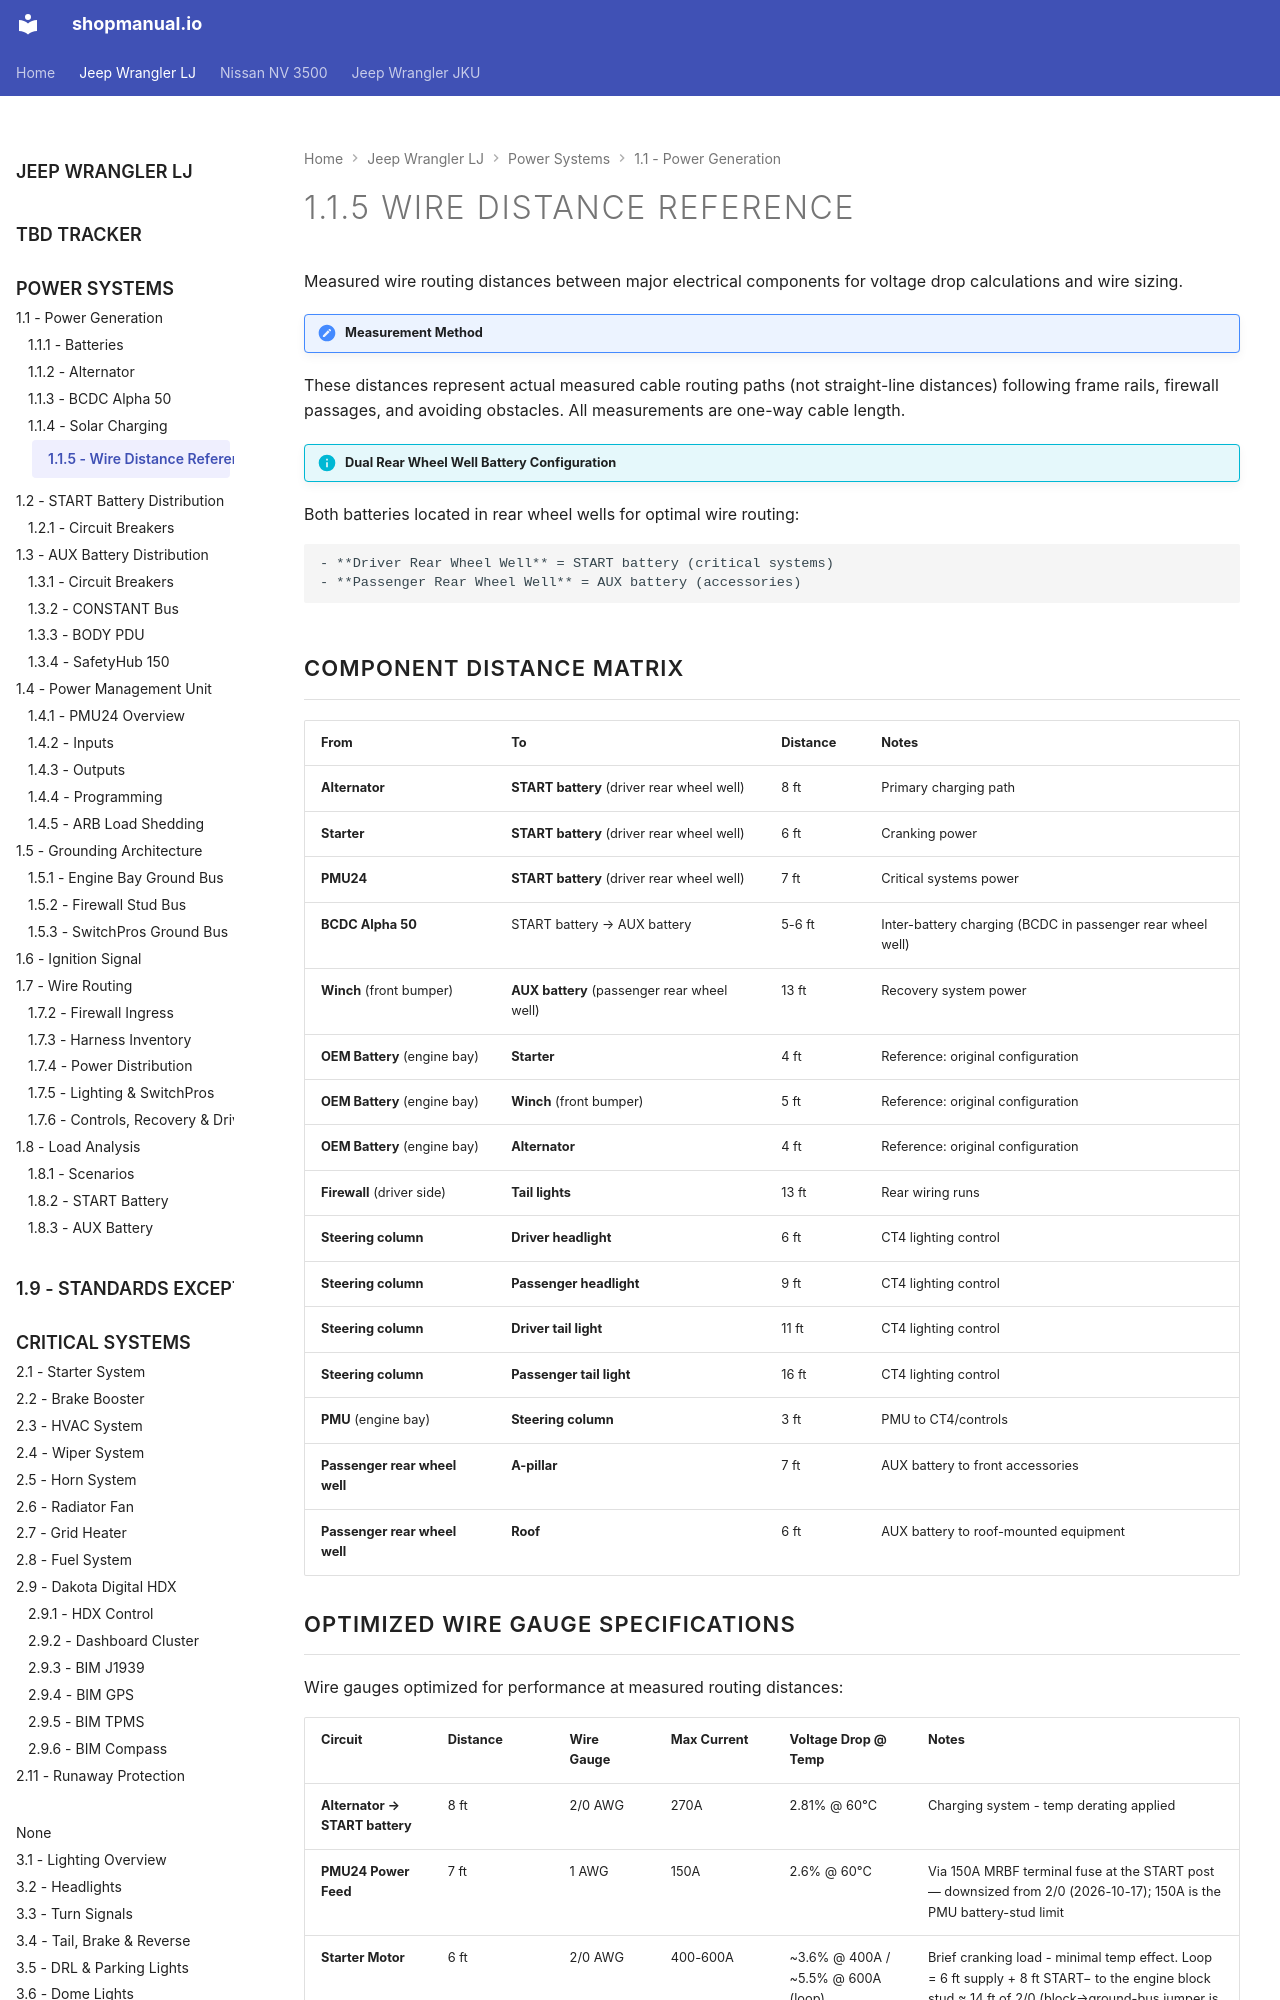

repository: sob/shopmanual.io · page: jeep_lj/01-power-systems/01-power-generation/05-wire-distance-reference/index.html · generator: mkdocs

---
hide:
  - toc
---

# 1.1.5 Wire Distance Reference {#wire-distance-reference}

Measured wire routing distances between major electrical components for voltage drop calculations and wire sizing.

!!! note "Measurement Method"
These distances represent actual measured cable routing paths (not straight-line distances) following frame rails, firewall passages, and avoiding obstacles. All measurements are one-way cable length.

!!! info "Dual Rear Wheel Well Battery Configuration"
Both batteries located in rear wheel wells for optimal wire routing:

    - **Driver Rear Wheel Well** = START battery (critical systems)
    - **Passenger Rear Wheel Well** = AUX battery (accessories)

## Component Distance Matrix

| From                         | To                                     | Distance | Notes                                                 |
|:-----------------------------|:---------------------------------------|:---------|:------------------------------------------------------|
| **Alternator**               | **START battery** (driver rear wheel well)  | 8 ft     | Primary charging path                                 |
| **Starter**                  | **START battery** (driver rear wheel well)  | 6 ft     | Cranking power                                        |
| **PMU24**                    | **START battery** (driver rear wheel well)  | 7 ft     | Critical systems power                                |
| **BCDC Alpha 50**            | START battery → AUX battery            | 5-6 ft   | Inter-battery charging (BCDC in passenger rear wheel well) |
| **Winch** (front bumper)     | **AUX battery** (passenger rear wheel well) | 13 ft    | Recovery system power                                 |
| **OEM Battery** (engine bay) | **Starter**                            | 4 ft     | Reference: original configuration                     |
| **OEM Battery** (engine bay) | **Winch** (front bumper)               | 5 ft     | Reference: original configuration                     |
| **OEM Battery** (engine bay) | **Alternator**                         | 4 ft     | Reference: original configuration                     |
| **Firewall** (driver side)   | **Tail lights**                        | 13 ft    | Rear wiring runs                                      |
| **Steering column**          | **Driver headlight**                   | 6 ft     | CT4 lighting control                                  |
| **Steering column**          | **Passenger headlight**                | 9 ft     | CT4 lighting control                                  |
| **Steering column**          | **Driver tail light**                  | 11 ft    | CT4 lighting control                                  |
| **Steering column**          | **Passenger tail light**               | 16 ft    | CT4 lighting control                                  |
| **PMU** (engine bay)         | **Steering column**                    | 3 ft     | PMU to CT4/controls                                   |
| **Passenger rear wheel well**| **A-pillar**                           | 7 ft     | AUX battery to front accessories                      |
| **Passenger rear wheel well**| **Roof**                               | 6 ft     | AUX battery to roof-mounted equipment                 |
